Labelled photos from "risk_dataset_aug", an image-classification folder in YouYoungJeong/image_detecting. The possible labels are: risk level 0 safe, risk level 1 low, risk level 2 high.

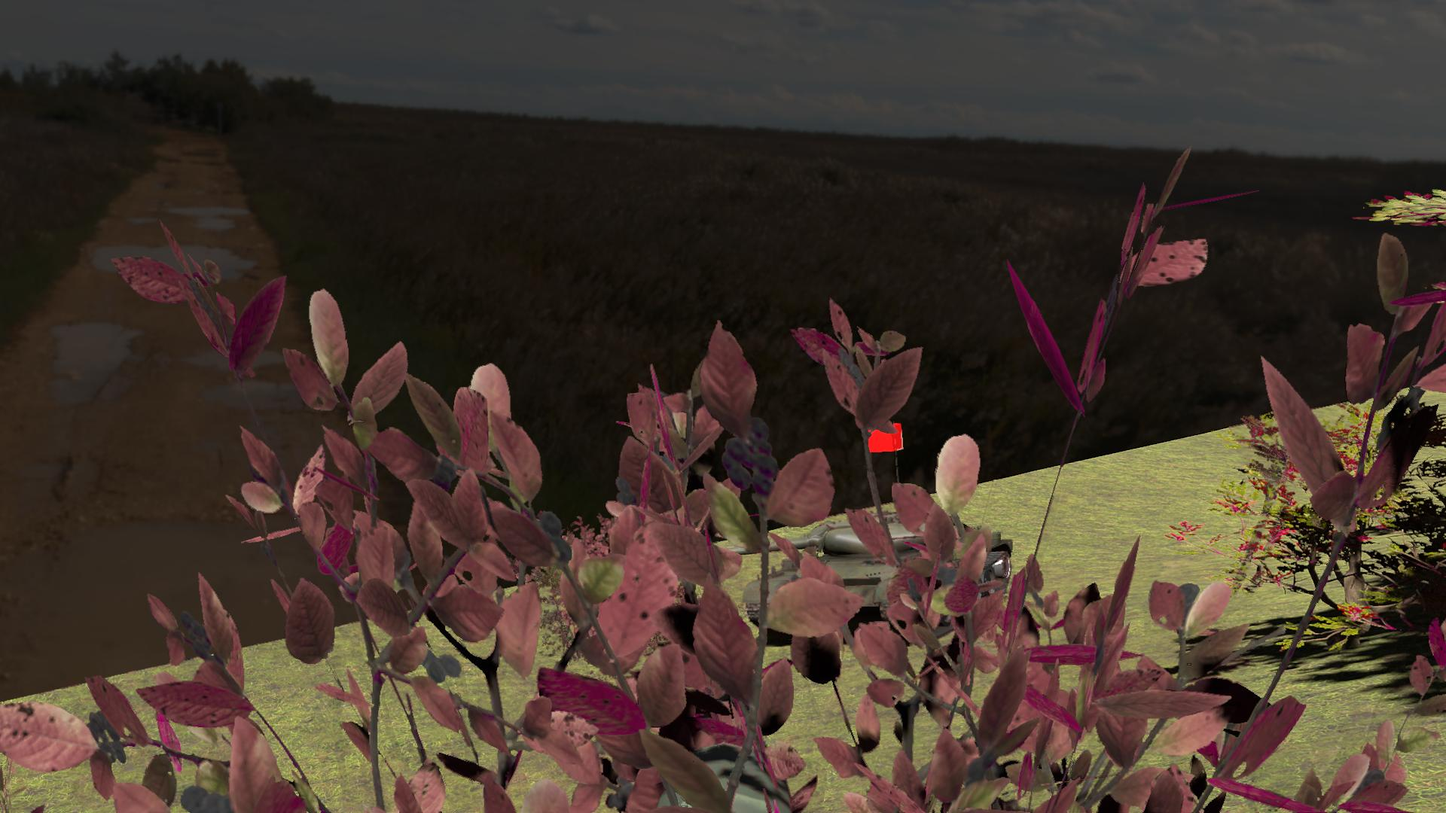
Label: risk level 1 low

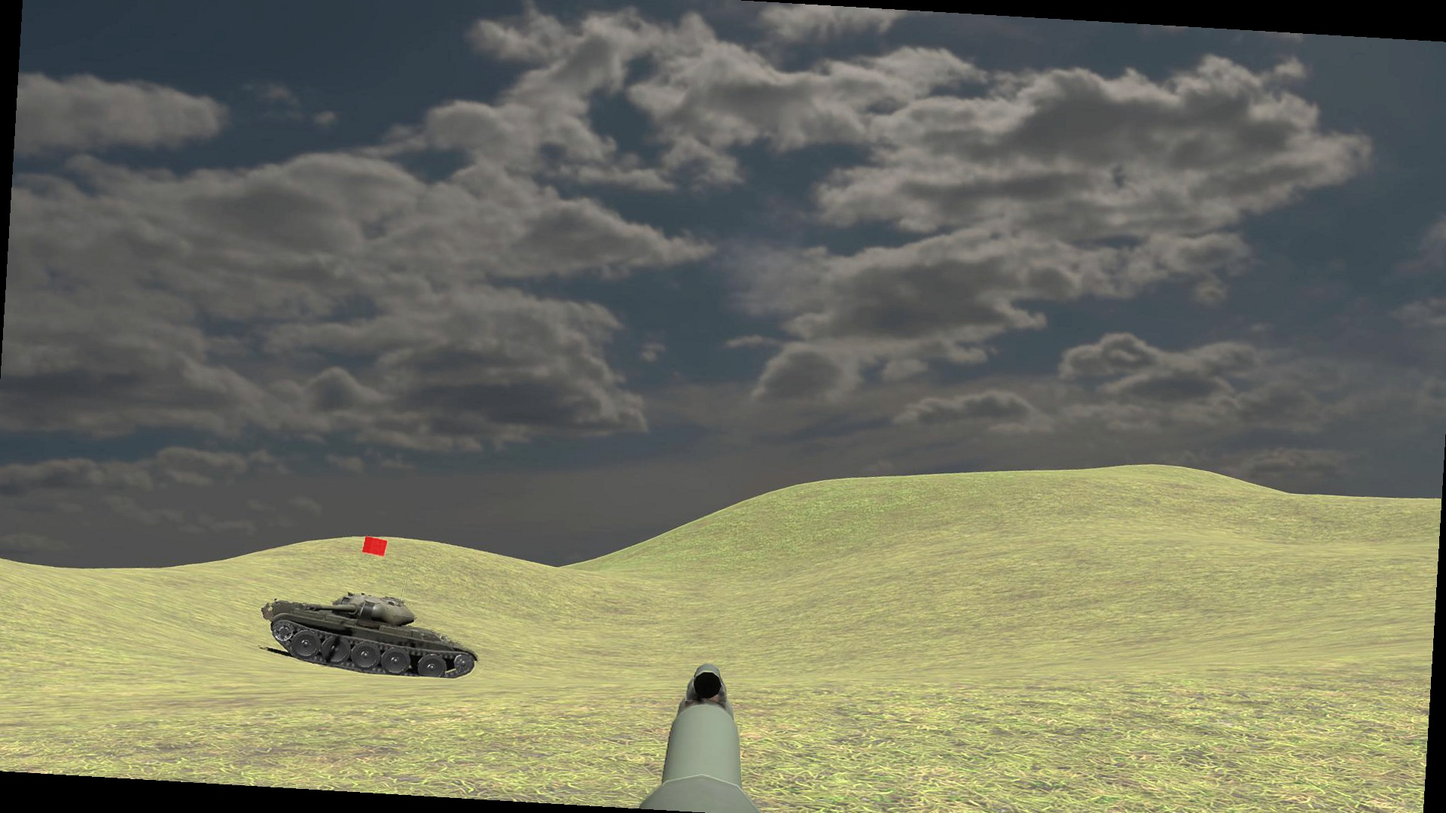
Label: risk level 2 high

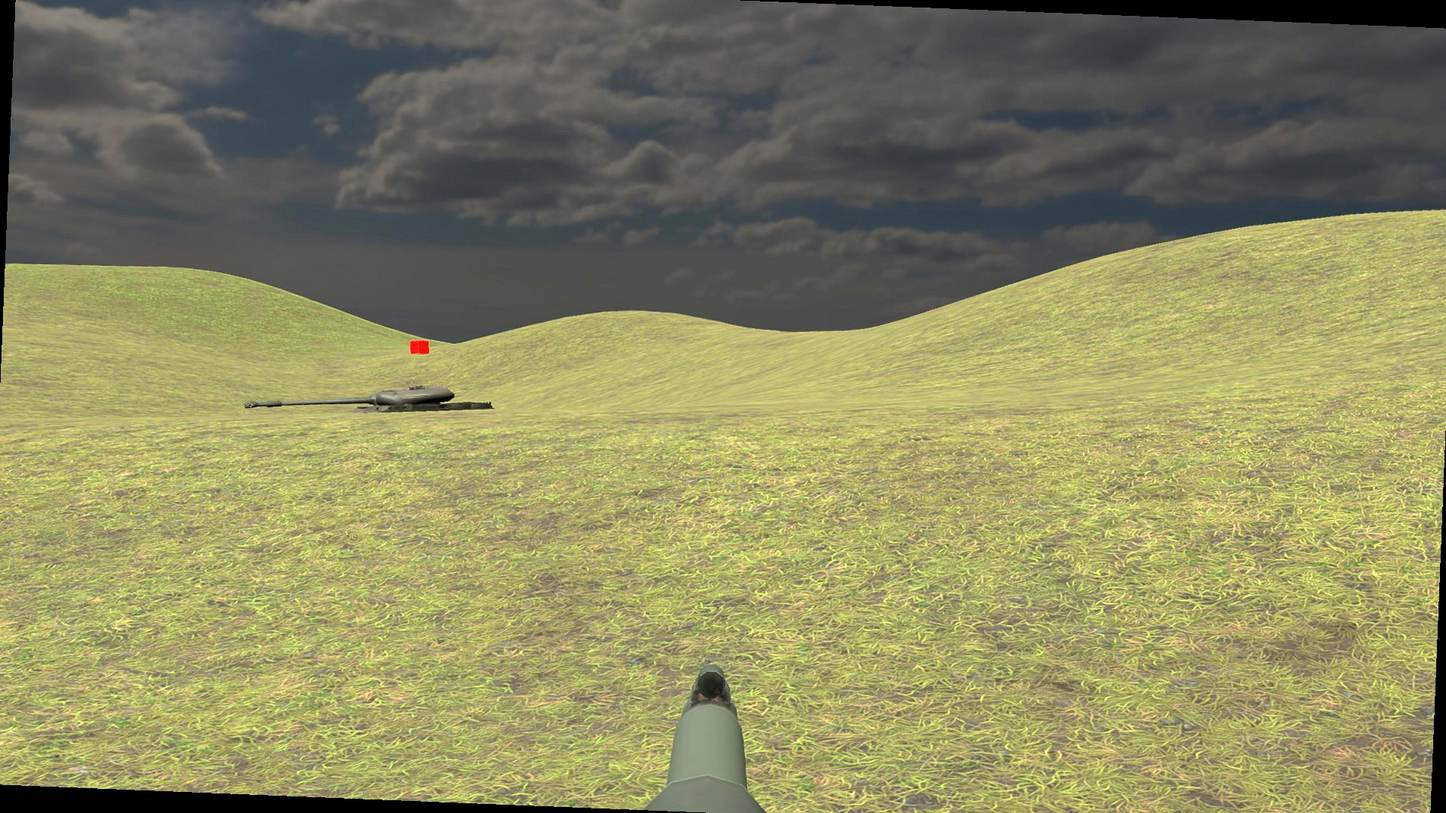
Label: risk level 1 low

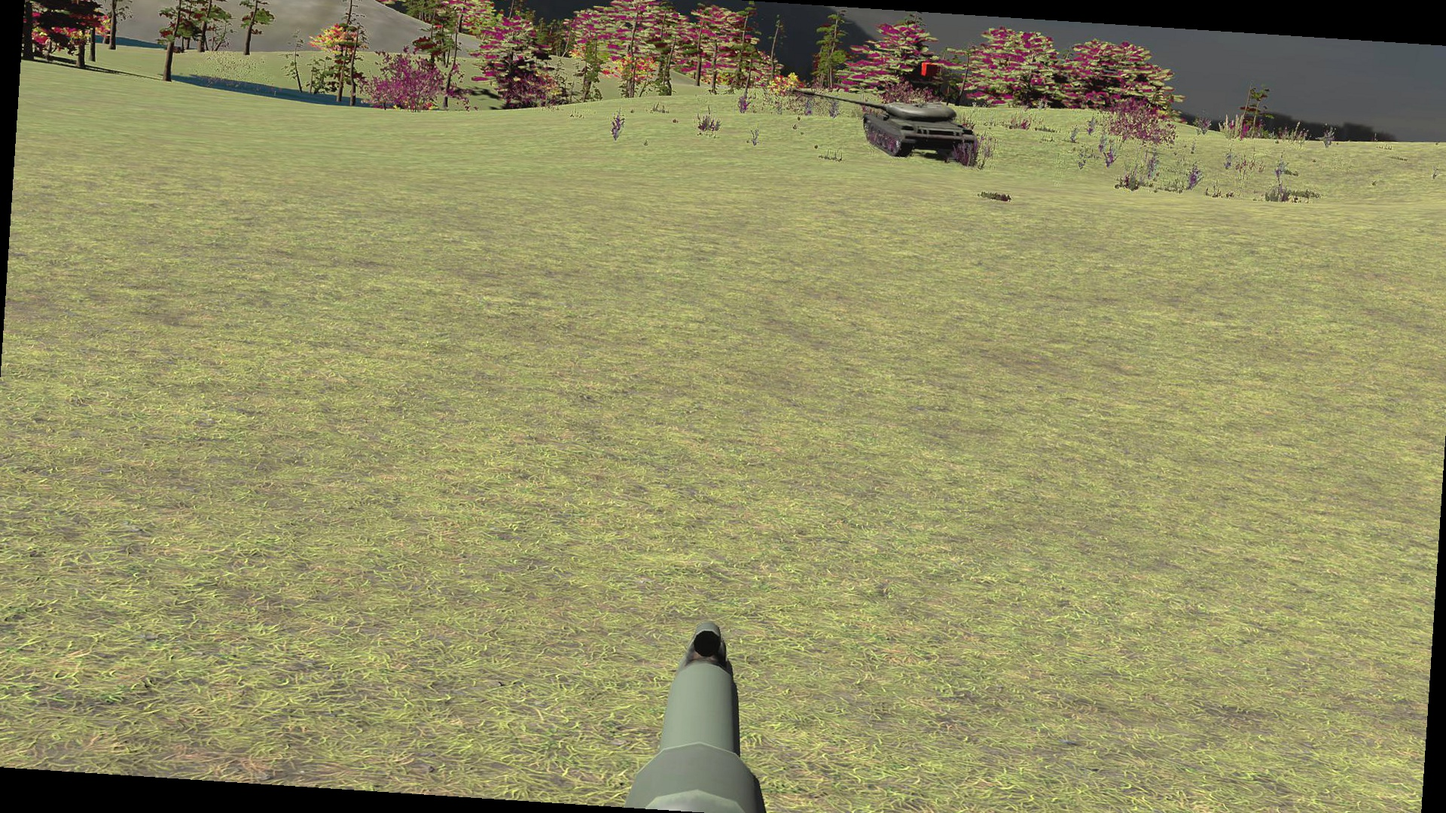
Label: risk level 0 safe

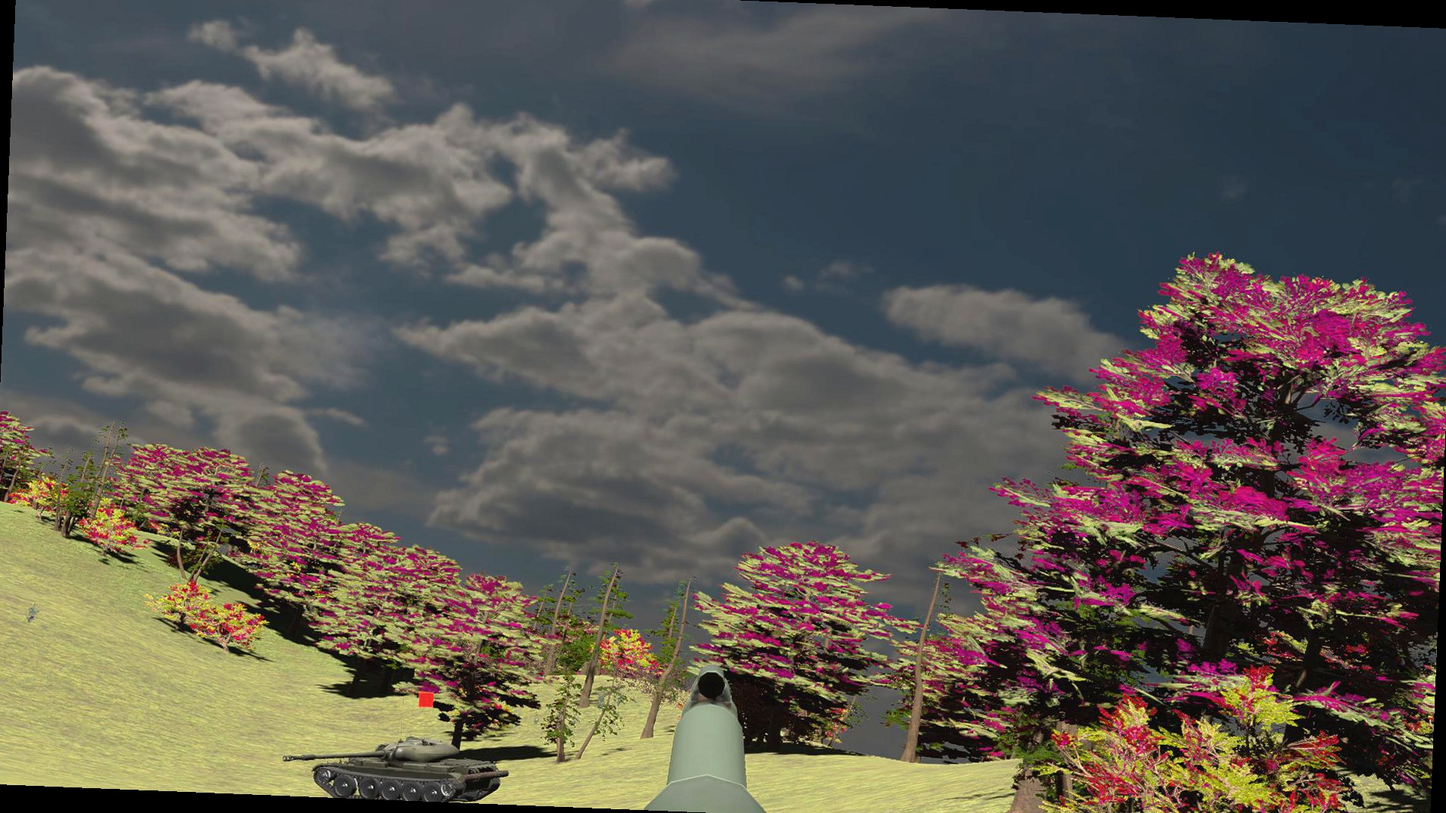
Label: risk level 2 high

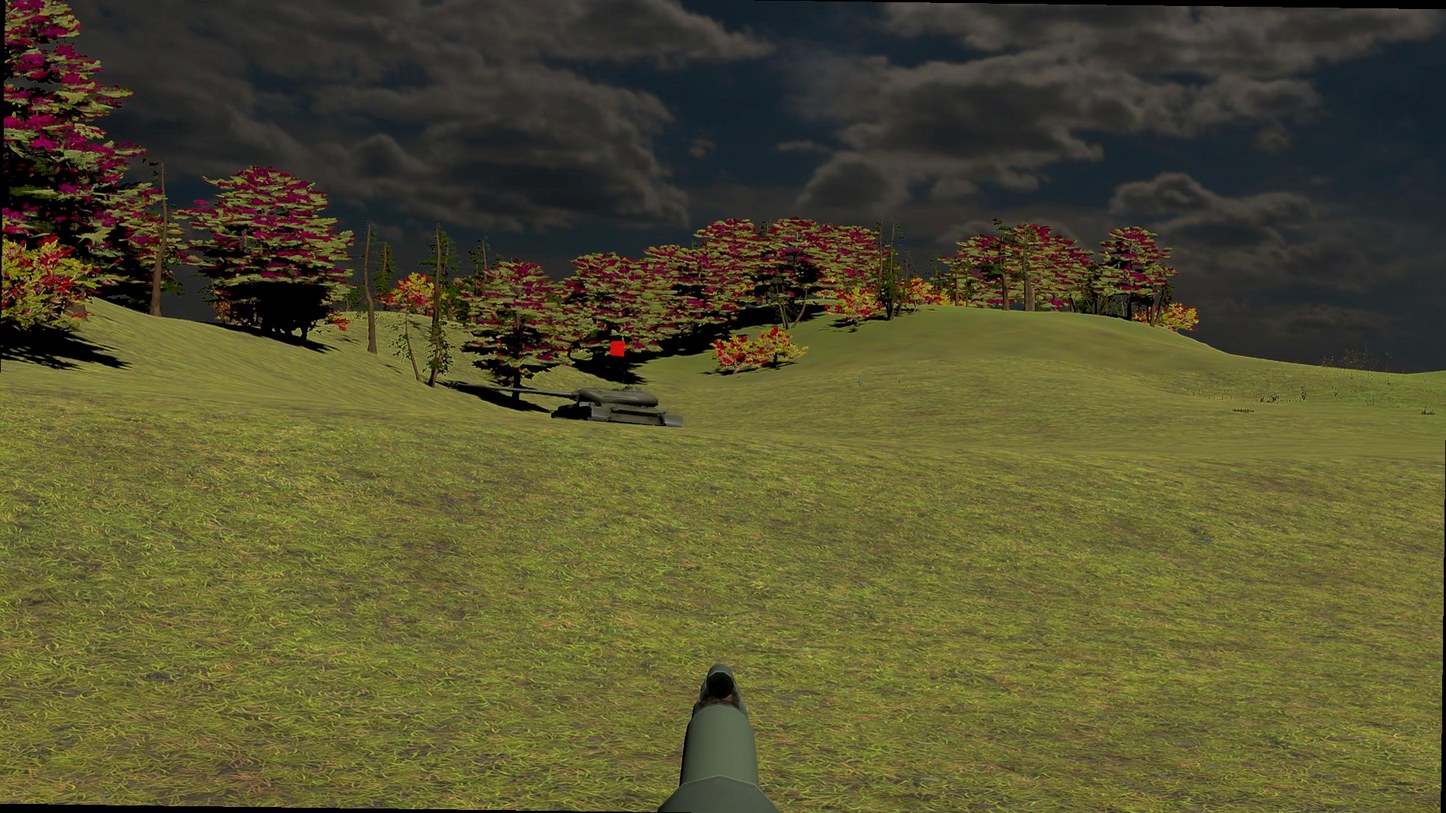
Label: risk level 1 low
